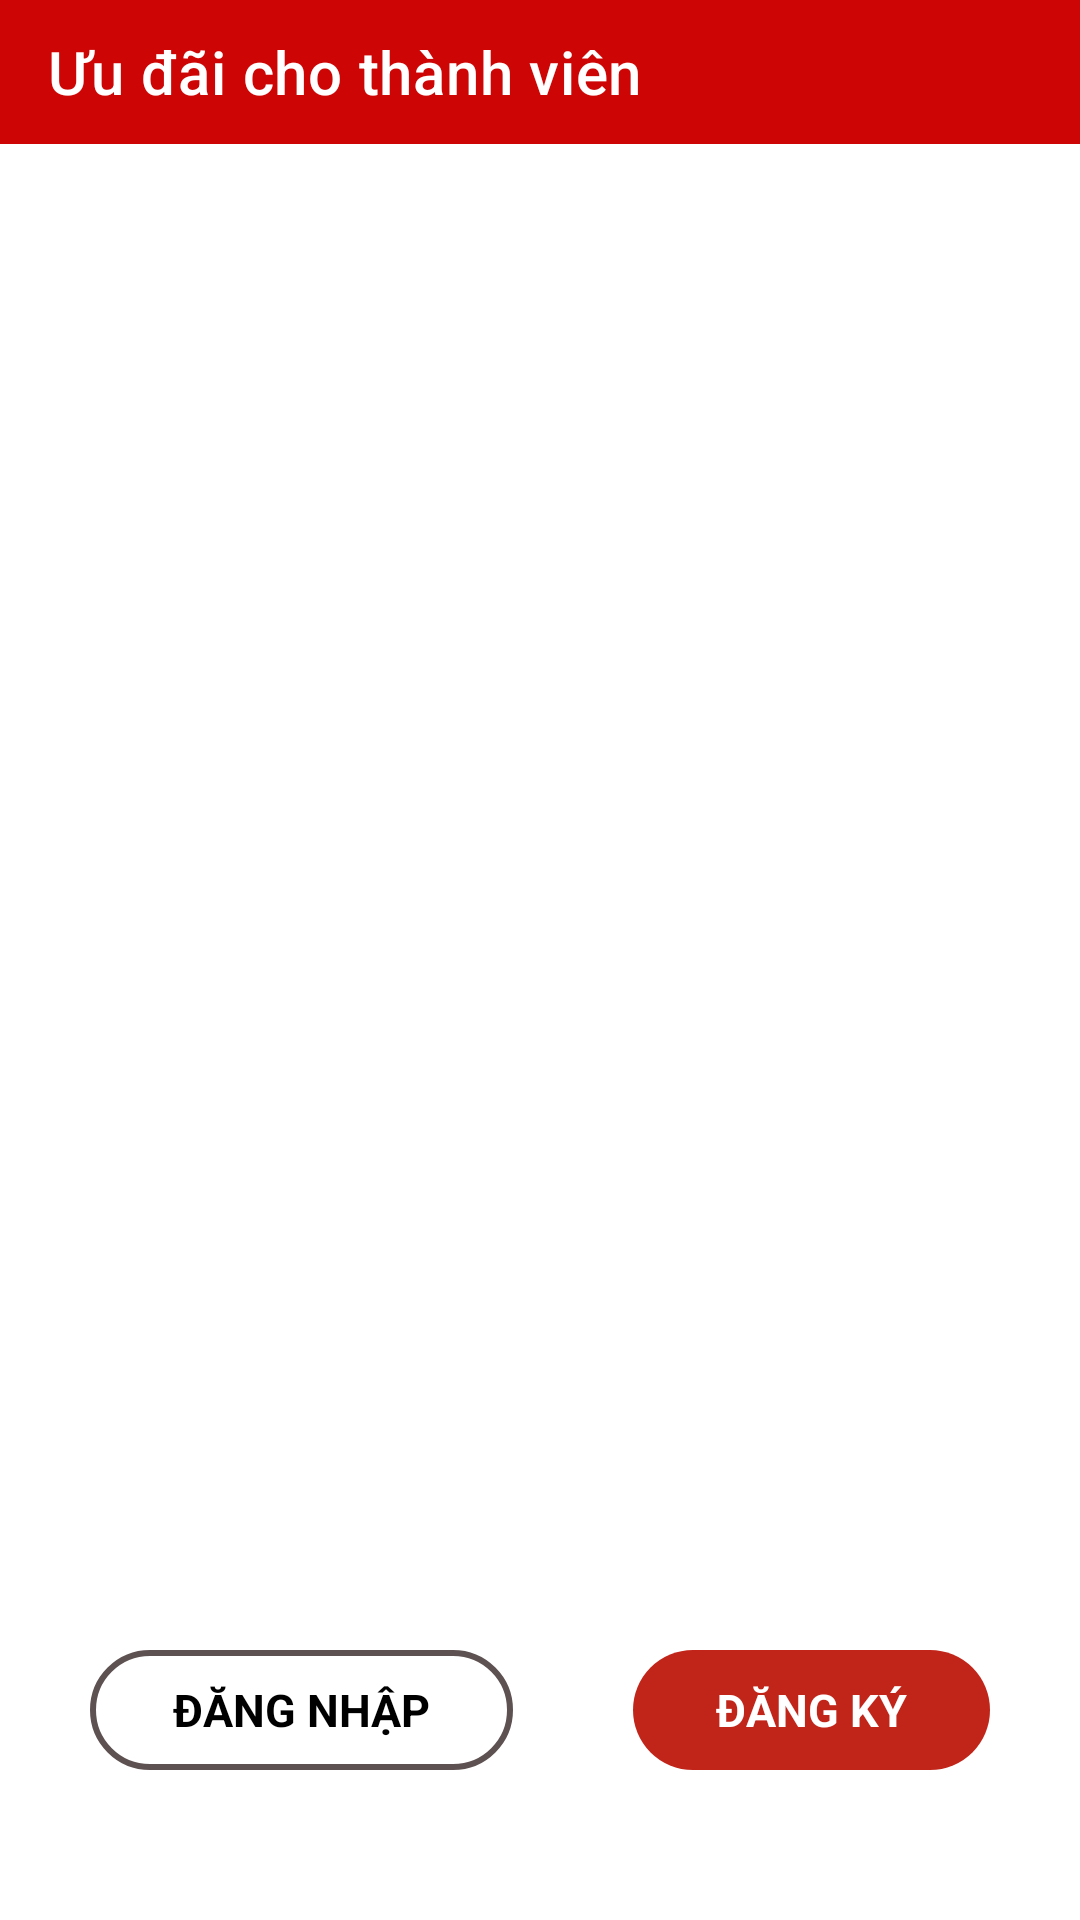

Produce the Android XML layout that renders to this screen, including the resource entries it uses.
<!-- AndroidManifest.xml: application theme Theme.CGV -->
<!-- res/layout/activity_uudai.xml -->
<?xml version="1.0" encoding="utf-8"?>
<androidx.constraintlayout.widget.ConstraintLayout xmlns:android="http://schemas.android.com/apk/res/android"
    xmlns:app="http://schemas.android.com/apk/res-auto"
    xmlns:tools="http://schemas.android.com/tools"
    android:layout_width="match_parent"
    android:layout_height="match_parent"
    tools:context=".muc.uudai.Uudai">
    <androidx.appcompat.widget.Toolbar
        android:id="@+id/toolbarUudai"
        android:layout_width="match_parent"
        android:layout_height="48dp"
        app:layout_constraintStart_toStartOf="parent"
        app:layout_constraintTop_toTopOf="parent"
        app:layout_scrollFlags="scroll|enterAlways"
        app:title="Ưu đãi cho thành viên"
        app:titleMarginBottom="10dp"
        android:gravity="center"
        android:background="#CD0505"
        app:titleTextColor="@color/white"/>
    <LinearLayout
        android:layout_width="match_parent"
        android:layout_height="wrap_content"
        android:orientation="horizontal"
        app:layout_constraintStart_toStartOf="parent"
        app:layout_constraintBottom_toBottomOf="parent"
        android:layout_marginBottom="50dp"
        android:paddingHorizontal="30dp">
        <TextView
            android:id="@+id/login"
            android:background="@drawable/botron_register"
            android:layout_width="wrap_content"
            android:layout_height="40dp"
            android:text="ĐĂNG NHẬP"
            android:textSize="15sp"
            android:textStyle="bold"
            android:gravity="center"
            android:textColor="@color/black"
            android:layout_weight="1"
            android:layout_marginRight="20dp"/>
        <TextView
            android:id="@+id/register"
            android:layout_width="wrap_content"
            android:layout_height="40dp"
            android:text="ĐĂNG KÝ"
            android:maxLines="1"
            android:textColor="@color/white"
            android:textSize="15sp"
            android:textStyle="bold"
            android:gravity="center"
            android:background="@drawable/botron_login"
            android:layout_weight="1"
            android:layout_marginLeft="20dp"/>
    </LinearLayout>
</androidx.constraintlayout.widget.ConstraintLayout>
<!-- resources referenced by this layout -->
<resources>
  <color name="black">#FF000000</color>
  <color name="white">#FFFFFFFF</color>
  <!-- drawable botron_login (drawable) -->
  <?xml version="1.0" encoding="utf-8"?>
  <shape xmlns:android="http://schemas.android.com/apk/res/android"
      android:shape="rectangle">
      <solid android:color="#C1251A"/>
      <corners android:radius="100dp"></corners>
  </shape>
  <!-- drawable botron_register (drawable) -->
  <?xml version="1.0" encoding="utf-8"?>
  <shape xmlns:android="http://schemas.android.com/apk/res/android"
      android:shape="rectangle">
      <stroke android:color="#5E5151" android:width="2dp"/>
      <solid android:color="#FFFFFF"/>
      <corners android:radius="100dp"></corners>
  </shape>
  <style name="Theme.CGV" parent="Theme.MaterialComponents.DayNight.NoActionBar">
          
          <item name="colorPrimary">@color/purple_500</item>
          <item name="colorPrimaryVariant">@color/purple_700</item>
          <item name="colorOnPrimary">@color/white</item>
          
          <item name="colorSecondary">@color/teal_200</item>
          <item name="colorSecondaryVariant">@color/teal_700</item>
          <item name="colorOnSecondary">@color/black</item>
          
          <item name="android:statusBarColor">?attr/colorPrimaryVariant</item>
          
      </style>
  <color name="purple_500">#FF6200EE</color>
  <color name="purple_700">#FF3700B3</color>
  <color name="teal_200">#FF03DAC5</color>
  <color name="teal_700">#FF018786</color>
</resources>
